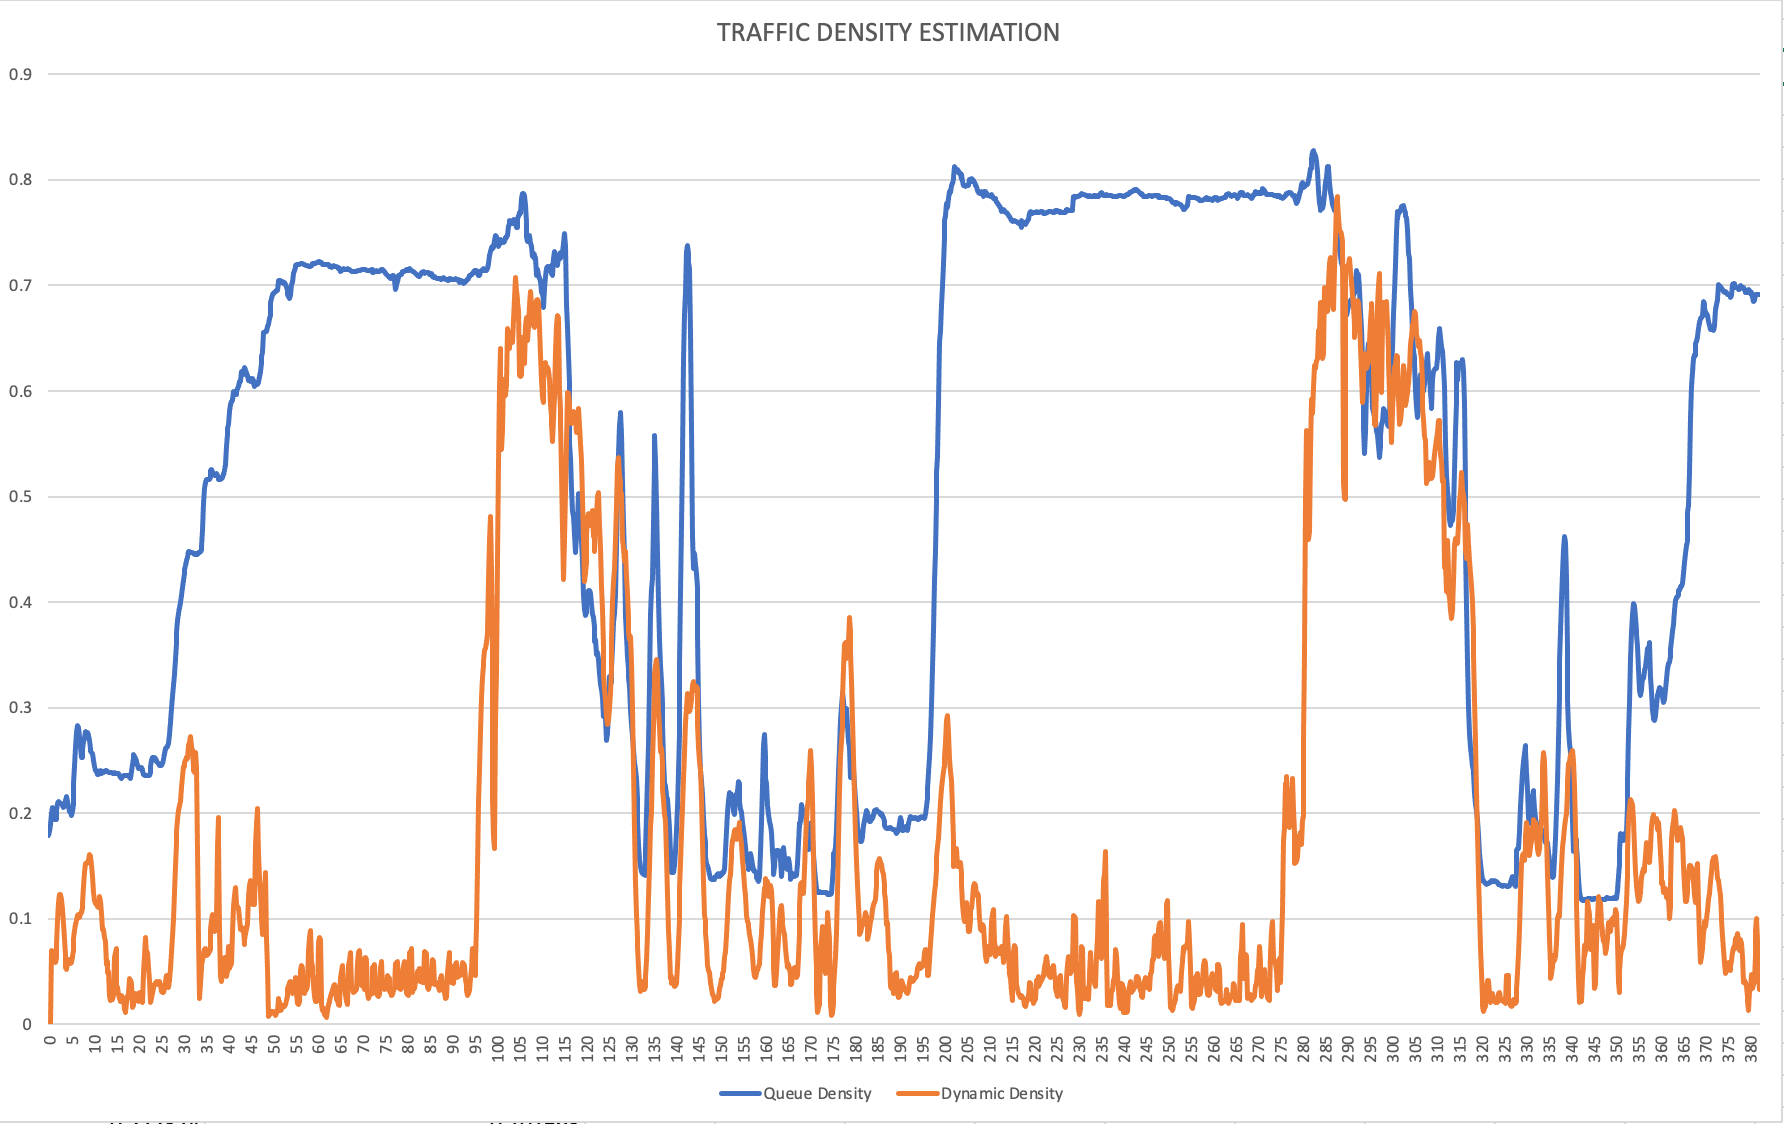

The table this chart was drawn from, first rows:
, Time, Queue Density, Dynamic Density
1, 0, 0.1788, 0
4, 0.2, 0.1829, 0
7, 0.4, 0.1897, 0
10, 0.6, 0.1994, 0.07039
13, 0.8, 0.2058, 0.065
16, 1, 0.2039, 0.06931
19, 1.2, 0.1943, 0.065
22, 1.4, 0.1947, 0.05879
25, 1.6, 0.1943, 0.06217
28, 1.8, 0.2024, 0.07596
31, 2, 0.2089, 0.09858
34, 2.2, 0.2109, 0.1156
37, 2.4, 0.2104, 0.1227
40, 2.6, 0.2092, 0.1234
43, 2.8, 0.2095, 0.1184
46, 3, 0.2074, 0.1088
49, 3.2, 0.2056, 0.09563
52, 3.4, 0.2076, 0.0813
55, 3.6, 0.2103, 0.06509
58, 3.8, 0.2125, 0.05422
61, 4, 0.2156, 0.05196
64, 4.2, 0.2108, 0.05778
67, 4.4, 0.2064, 0.06193
70, 4.6, 0.2014, 0.05881
73, 4.8, 0.2011, 0.0581
76, 5, 0.1982, 0.059
79, 5.2, 0.2015, 0.06425
82, 5.4, 0.2081, 0.06992
85, 5.6, 0.2277, 0.08131
88, 5.8, 0.2441, 0.08916
91, 6, 0.2628, 0.09511
94, 6.2, 0.2762, 0.09838
97, 6.4, 0.2829, 0.103
100, 6.6, 0.2811, 0.1041
103, 6.8, 0.2724, 0.1017
106, 7, 0.2626, 0.1054
109, 7.2, 0.2531, 0.1059
112, 7.4, 0.2527, 0.1106
115, 7.6, 0.2601, 0.1141
118, 7.8, 0.2676, 0.1303
121, 8, 0.2713, 0.1436
124, 8.2, 0.2773, 0.1521
127, 8.4, 0.2752, 0.1526
130, 8.6, 0.2768, 0.1535
133, 8.8, 0.2735, 0.1556
136, 9, 0.269, 0.1606
139, 9.2, 0.2614, 0.1586
142, 9.4, 0.2587, 0.1587
145, 9.6, 0.2575, 0.1501
148, 9.8, 0.2564, 0.1398
151, 10, 0.2497, 0.125
154, 10.2, 0.2444, 0.1177
157, 10.4, 0.2402, 0.1147
160, 10.6, 0.2392, 0.1146
163, 10.8, 0.2372, 0.1122
166, 11, 0.2371, 0.1112
169, 11.2, 0.238, 0.1195
172, 11.4, 0.2393, 0.1213
175, 11.6, 0.2404, 0.1161
178, 11.8, 0.238, 0.1048
... 1,852 more rows
